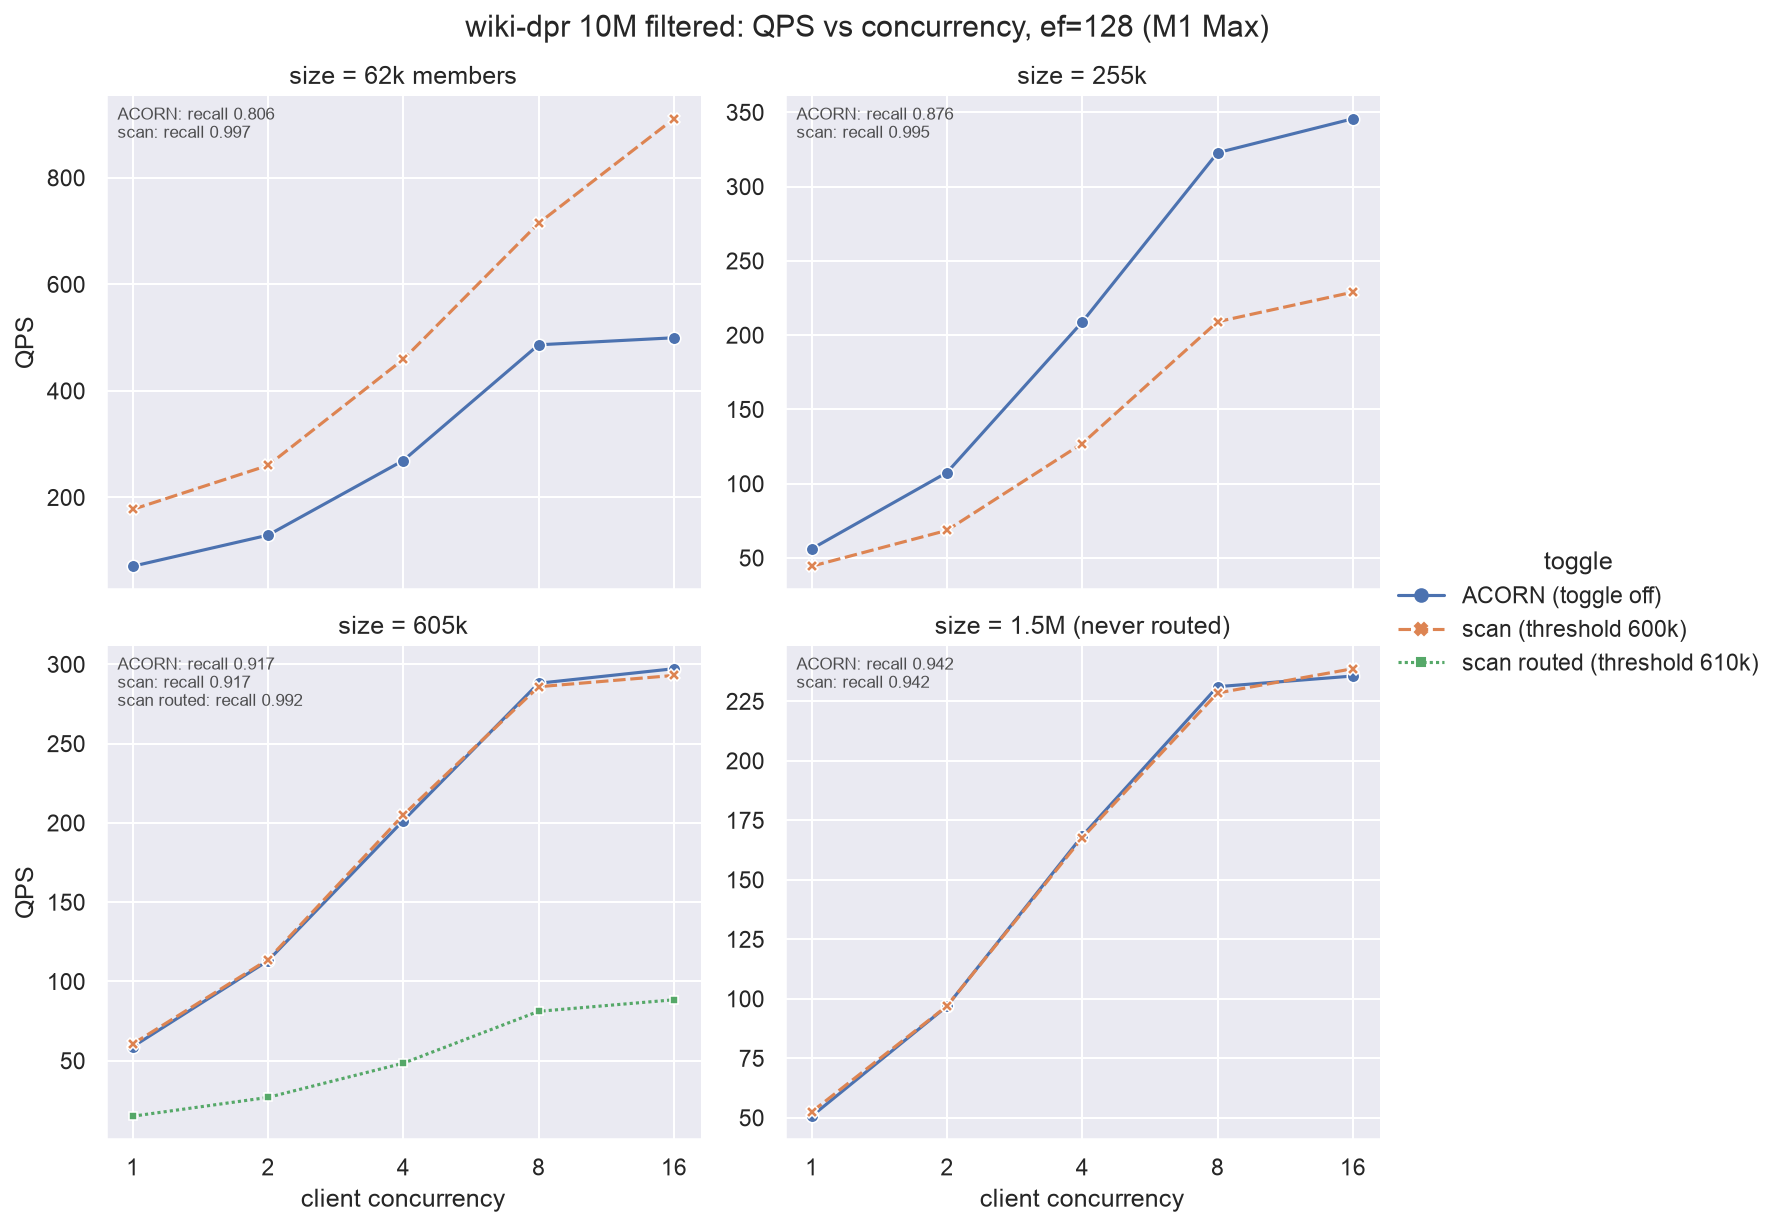

The table this chart was drawn from, first rows:
toggle, set, members, parallel, ef, qps, p50_ms, p99_ms, recall, ndcg
acorn, set1500k, 1505618, 1, 128, 50.7, 19.71, 29.29, 0.942, 0.9755
acorn, set1500k, 1505618, 2, 128, 96.9, 20.6, 33.34, 0.942, 0.9755
acorn, set1500k, 1505618, 4, 128, 168.4, 23.54, 38.38, 0.942, 0.9755
acorn, set1500k, 1505618, 8, 128, 231.1, 34.32, 63.21, 0.942, 0.9755
acorn, set1500k, 1505618, 16, 128, 235.6, 64.47, 169.8, 0.942, 0.9755
scan600k, set1500k, 1505618, 1, 128, 52.5, 19.03, 29.8, 0.942, 0.9755
scan600k, set1500k, 1505618, 2, 128, 97.0, 20.59, 35.33, 0.942, 0.9755
scan600k, set1500k, 1505618, 4, 128, 167.6, 23.67, 38.88, 0.942, 0.9755
scan600k, set1500k, 1505618, 8, 128, 228.5, 34.73, 68.23, 0.942, 0.9755
scan600k, set1500k, 1505618, 16, 128, 238.7, 62.77, 173.1, 0.942, 0.9755
acorn, set250k, 255348, 1, 128, 56.1, 17.81, 28.5, 0.8761, 0.9508
acorn, set250k, 255348, 2, 128, 107.5, 18.57, 31.11, 0.8761, 0.9508
acorn, set250k, 255348, 4, 128, 208.9, 18.99, 30.36, 0.8761, 0.9508
acorn, set250k, 255348, 8, 128, 322.8, 24.08, 43.57, 0.8761, 0.9508
acorn, set250k, 255348, 16, 128, 345.7, 44.27, 106.1, 0.8761, 0.9508
scan600k, set250k, 255348, 1, 128, 44.4, 22.49, 24.8, 0.995, 0.9983
scan600k, set250k, 255348, 2, 128, 68.6, 29.14, 35.58, 0.995, 0.9983
scan600k, set250k, 255348, 4, 128, 127.1, 31.47, 39.08, 0.995, 0.9983
scan600k, set250k, 255348, 8, 128, 209.1, 37.99, 58.44, 0.995, 0.9983
scan600k, set250k, 255348, 16, 128, 229.0, 67.89, 150.2, 0.995, 0.9983
acorn, set50k, 62463, 1, 128, 70.8, 14.11, 22.62, 0.8062, 0.9165
acorn, set50k, 62463, 2, 128, 129.2, 15.43, 26.39, 0.8062, 0.9165
acorn, set50k, 62463, 4, 128, 269.3, 14.66, 23.29, 0.8062, 0.9165
acorn, set50k, 62463, 8, 128, 486.5, 16.1, 25.67, 0.8062, 0.9165
acorn, set50k, 62463, 16, 128, 499.7, 30.96, 77.16, 0.8062, 0.9165
scan600k, set50k, 62463, 1, 128, 177.5, 5.63, 9.24, 0.9975, 0.9991
scan600k, set50k, 62463, 2, 128, 260.1, 7.68, 11.27, 0.9975, 0.9991
scan600k, set50k, 62463, 4, 128, 459.2, 8.65, 10.14, 0.9975, 0.9991
scan600k, set50k, 62463, 8, 128, 714.7, 11.12, 23.55, 0.9975, 0.9991
scan600k, set50k, 62463, 16, 128, 910.8, 16.63, 31.75, 0.9975, 0.9991
acorn, set600k, 605142, 1, 128, 58.8, 16.98, 29.99, 0.9169, 0.9678
acorn, set600k, 605142, 2, 128, 113.1, 17.64, 30.88, 0.917, 0.9679
acorn, set600k, 605142, 4, 128, 201.5, 19.77, 34.6, 0.9169, 0.9678
acorn, set600k, 605142, 8, 128, 288.1, 27.59, 50.08, 0.917, 0.9679
acorn, set600k, 605142, 16, 128, 297.3, 50.45, 127.8, 0.917, 0.9679
scan600k, set600k, 605142, 1, 128, 60.6, 16.49, 24.82, 0.9169, 0.9678
scan600k, set600k, 605142, 2, 128, 113.8, 17.52, 27.45, 0.9169, 0.9678
scan600k, set600k, 605142, 4, 128, 205.0, 19.42, 32.75, 0.917, 0.9679
scan600k, set600k, 605142, 8, 128, 285.9, 27.77, 56.62, 0.917, 0.9679
scan600k, set600k, 605142, 16, 128, 293.0, 51.6, 124.7, 0.917, 0.9679
acorn-ef128, set250k, 255348, 1, 128, 54.3, 18.41, 29.45, 0.8761, 0.9508
acorn-ef256, set250k, 255348, 1, 256, 34.8, 28.7, 46.8, 0.9265, 0.9726
acorn-ef512, set250k, 255348, 1, 512, 21.2, 47.22, 76.13, 0.9579, 0.9848
acorn-ef128, set250k, 255348, 4, 128, 206.2, 19.21, 37.71, 0.8761, 0.9508
acorn-ef256, set250k, 255348, 4, 256, 130.8, 30.24, 51.27, 0.9264, 0.9726
acorn-ef512, set250k, 255348, 4, 512, 80.3, 49.15, 79.8, 0.9579, 0.9848
acorn-ef128, set250k, 255348, 16, 128, 329.2, 46.17, 119.5, 0.8761, 0.9508
acorn-ef256, set250k, 255348, 16, 256, 224.8, 68.15, 151.8, 0.9265, 0.9726
acorn-ef512, set250k, 255348, 16, 512, 141.4, 107.6, 211.4, 0.958, 0.9849
scan-routed, set600k, 605142, 1, 128, 15.0, 66.48, 73.96, 0.9919, 0.9972
scan-routed, set600k, 605142, 2, 128, 26.9, 74.34, 86.03, 0.9919, 0.9972
scan-routed, set600k, 605142, 4, 128, 48.5, 82.43, 101.7, 0.9919, 0.9972
scan-routed, set600k, 605142, 8, 128, 81.2, 98.26, 125.4, 0.9919, 0.9972
scan-routed, set600k, 605142, 16, 128, 88.5, 175.2, 317.5, 0.9919, 0.9972
